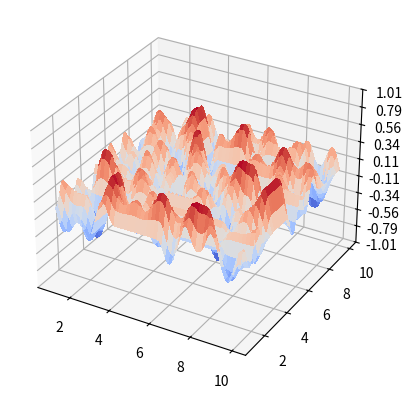

Generate this figure with matplotlib:
import numpy as np
import matplotlib.pyplot as plot
from matplotlib import cm
from matplotlib.ticker import LinearLocator

def perlin(x, y, seed=0):
    # Create a permutation tabler based on number of pixels
    # seed is the initial value we want to start with
    # we also use seed function to get same set of numbers
    # this helps to keep our perlin graph smooth
    np.random.seed(seed)
    ptable = np.arange(256, dtype=int)

    # Shuffle our numbers in the table
    np.random.shuffle(ptable)

    # Create a 2D array and then turn it one dimensional
    # so tgat we can apply our dot product interpolations easily
    ptable = np.stack([ptable, ptable]).flatten()

    # Grid coordinates
    xi, yi = x.astype(int), y.astype(int)

    # Distance vector coordiantes
    xg, yg = x - xi, y - yi

    # Apply fade function to distance coordinates
    xf, yf = fade(xg), fade(yg)
    
    # the gradient vector coordinates in the top left, top right, bottom left, bottom right
    n00 = gradient(ptable[ptable[xi] + yi], xg, yg)
    n01 = gradient(ptable[ptable[xi] + yi + 1], xg, yg - 1)
    n11 = gradient(ptable[ptable[xi + 1] + yi + 1], xg - 1, yg - 1)
    n10 = gradient(ptable[ptable[xi + 1] + yi], xg - 1, yg)

    # Apply linear interpolation i.e dot product to calculate average
    x1 = lerp(n00, n10, xf)
    x2 = lerp(n01, n11, xf)

    return lerp(x1, x2, yf)

def lerp(a, b, x):
    "Liner interpolation i.e dot product"
    return a + x * (b - a)

# smoothing function,
# the first derivative and second both are zero for this function

def fade(f):
    return 6 * f**5 - 15 * f**4 + 10 * f**3

#calculate the gradient vectors and dot product
def gradient(c, x, y):
    vectors = np.array([[0, 1], [0, -1], [1, 0], [-1, 0]])
    gradient_co = vectors[c % 4]
    return gradient_co[:, :, 0] * x + gradient_co[:, :, 1] * y

def main():
    fig, ax = plot.subplots(subplot_kw={"projection" : "3d"})

    # create evenly spaced out numbers in a specified interval
    lin_array = np.linspace(1, 10, 500, endpoint=False)

    #create grid using linear 1d arrays
    x, y = np.meshgrid(lin_array, lin_array)

    # Plot the surface in 3D
    surf = ax.plot_surface(x, y, perlin(x, y, seed = 500), cmap=cm.coolwarm, linewidth=0, antialiased=False)

    # Customize the z axis
    ax.set_zlim(-1.01, 1.01)
    ax.zaxis.set_major_locator(LinearLocator(10))
    ax.zaxis.set_major_formatter('{x:.02f}')

    plot.show()


if __name__ == "__main__":
    main()